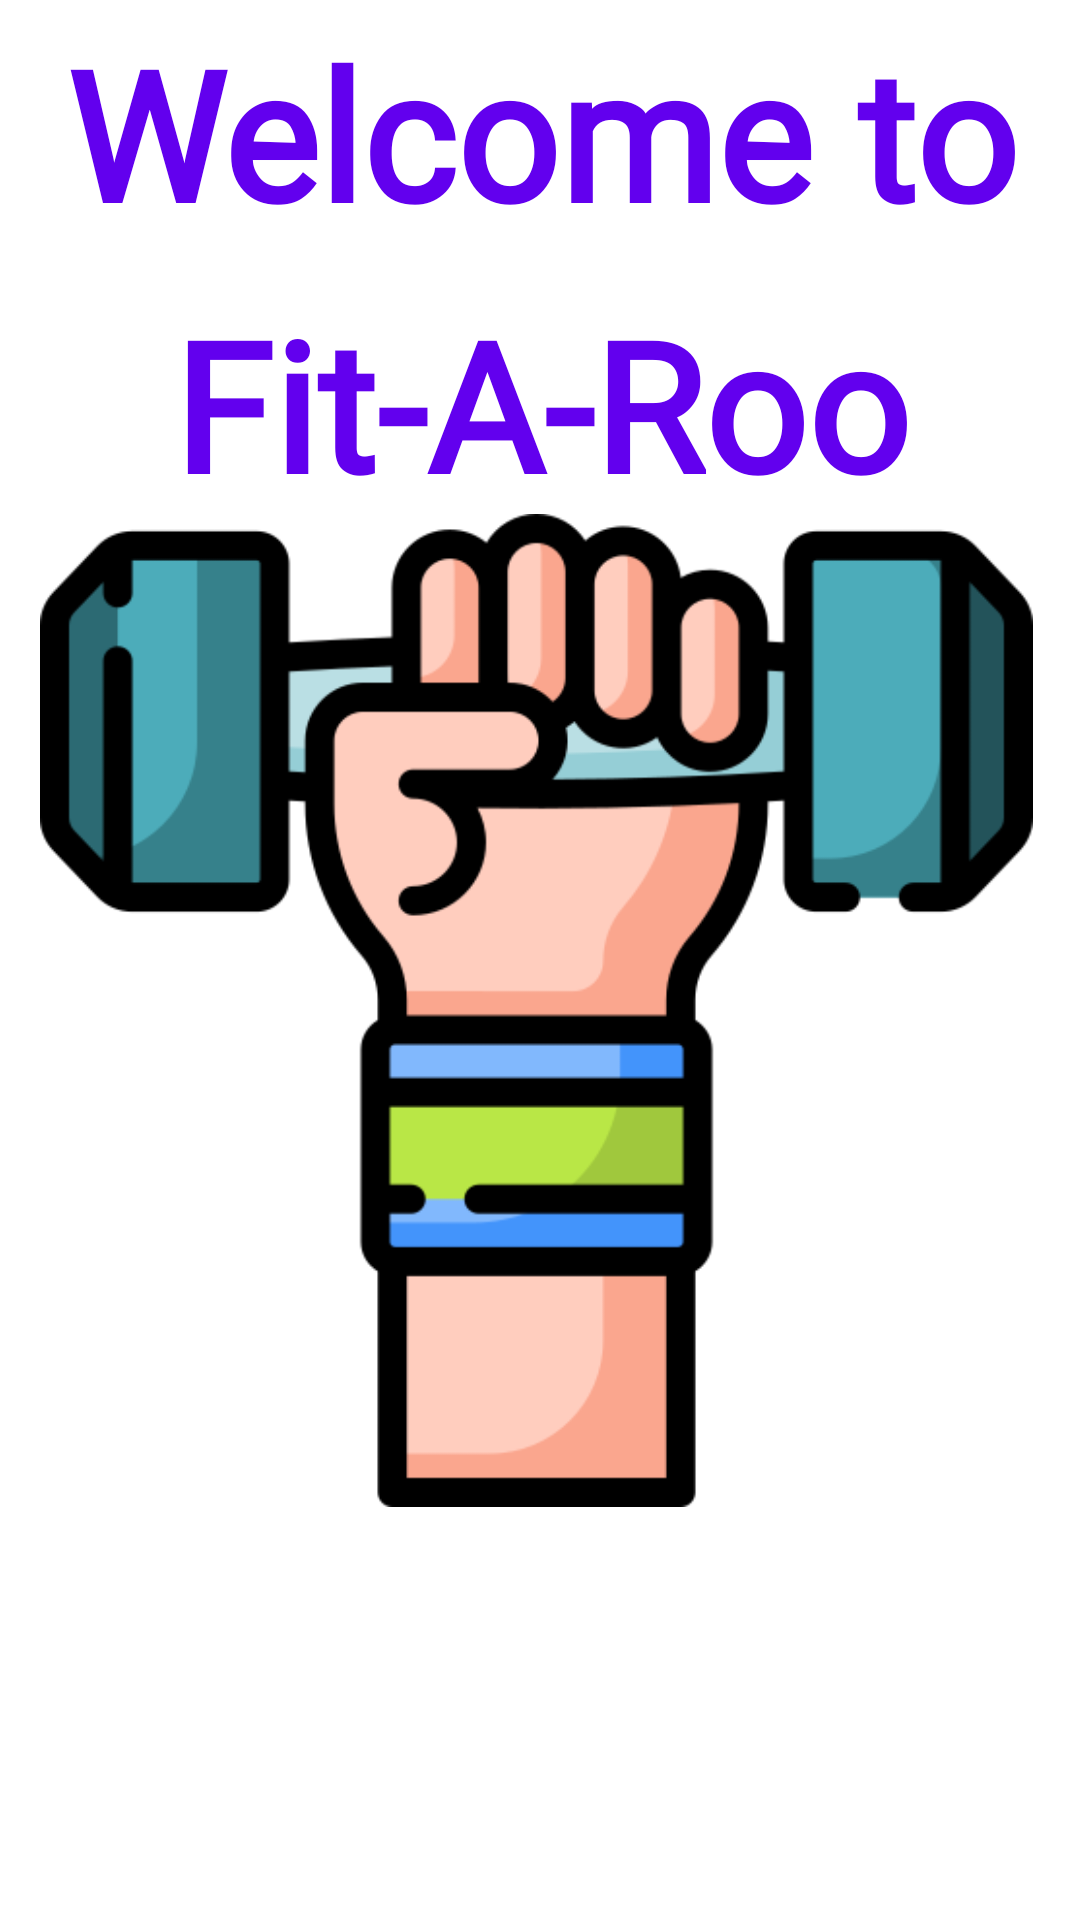

Write the Android layout XML for this screen, with the resource values it uses.
<!-- AndroidManifest.xml: application theme Theme.Fitaroo -->
<!-- res/layout/activity_main.xml -->
<?xml version="1.0" encoding="utf-8"?>
<androidx.constraintlayout.widget.ConstraintLayout
        xmlns:android="http://schemas.android.com/apk/res/android"
        xmlns:tools="http://schemas.android.com/tools"
        xmlns:app="http://schemas.android.com/apk/res-auto"
        android:layout_width="match_parent"
        android:layout_height="match_parent"
        tools:context=".MainActivity"
        android:backgroundTintMode="src_over" tools:targetApi="s">
    <Button
            android:text="@string/start_a_new_workout"
            android:layout_width="376dp"
            android:layout_height="67dp" android:id="@+id/startWorkOutBtn"
            android:layout_marginEnd="8dp"
            app:layout_constraintEnd_toEndOf="parent"
            app:layout_constraintStart_toStartOf="parent"
            android:layout_marginStart="8dp" android:layout_marginTop="428dp"
            app:layout_constraintTop_toBottomOf="@+id/txtHeader"
            android:onClick="startApp"
            app:layout_constraintHorizontal_bias="0.0"
            app:layout_constraintBottom_toBottomOf="parent"
            android:layout_marginBottom="53dp"/>
    <TextView
            android:text="Welcome to Fit-A-Roo"
            android:layout_width="387dp"
            android:layout_height="170dp" android:id="@+id/txtHeader"
            android:textSize="60sp"
            android:fontFamily="@font/lato"
            app:layout_constraintTop_toTopOf="parent"
            android:layout_marginTop="4dp"
            app:layout_constraintEnd_toEndOf="parent"
            android:lineSpacingExtra="20sp"
            android:textAlignment="center" android:textStyle="bold"
            android:textColor="@color/purple_500"
            app:layout_constraintStart_toStartOf="parent"/>
    <ImageView
            android:layout_width="339dp"
            android:layout_height="331dp" app:srcCompat="@drawable/img"
            android:id="@+id/imageView"
            app:layout_constraintTop_toBottomOf="@+id/txtHeader"
            android:layout_marginEnd="4dp"
            app:layout_constraintEnd_toEndOf="parent"
            app:layout_constraintStart_toStartOf="parent"
            app:layout_constraintBottom_toBottomOf="parent"
            android:layout_marginBottom="141dp"
            app:layout_constraintHorizontal_bias="0.54"
            app:layout_constraintVertical_bias="0.447"/>

</androidx.constraintlayout.widget.ConstraintLayout>
<!-- resources referenced by this layout -->
<resources>
  <color name="purple_500">#FF6200EE</color>
  <!-- drawable img: png bitmap (drawable, 23326 bytes) -->
  <string name="start_a_new_workout">Start A New Workout</string>
  <style name="Theme.Fitaroo" parent="Theme.MaterialComponents.DayNight.DarkActionBar">
          
          <item name="colorPrimary">@color/purple_500</item>
          <item name="colorPrimaryVariant">@color/purple_700</item>
          <item name="colorOnPrimary">@color/white</item>
          
          <item name="colorSecondary">@color/teal_200</item>
          <item name="colorSecondaryVariant">@color/teal_700</item>
          <item name="colorOnSecondary">@color/black</item>
          
          <item name="android:statusBarColor" tools:targetApi="l">
              ?attr/colorPrimaryVariant
          </item>
          
      </style>
  <color name="purple_700">#FF3700B3</color>
  <color name="white">#FFFFFFFF</color>
  <color name="teal_200">#FF03DAC5</color>
  <color name="teal_700">#FF018786</color>
  <color name="black">#FF000000</color>
</resources>
